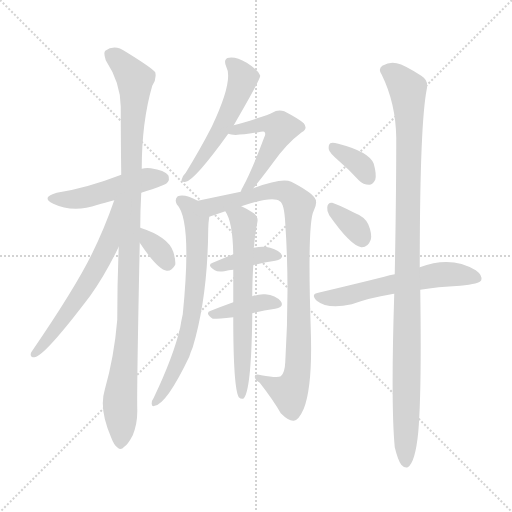
t = 0.00 s
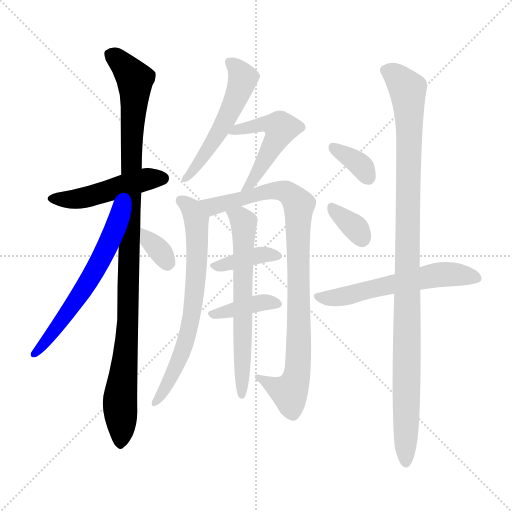
t = 2.19 s
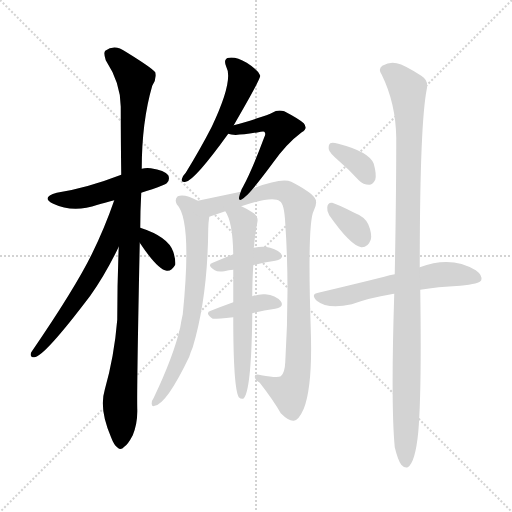
t = 4.38 s
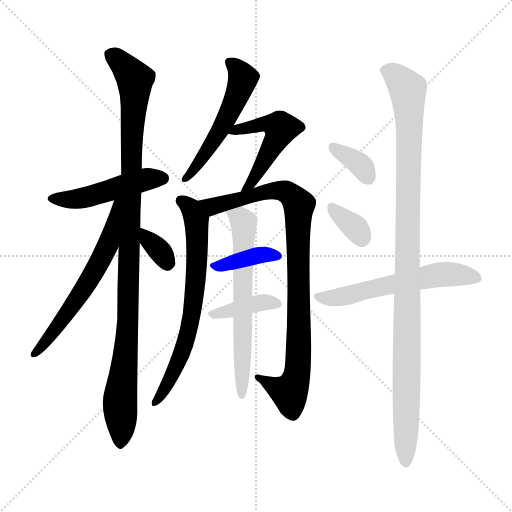
t = 6.57 s
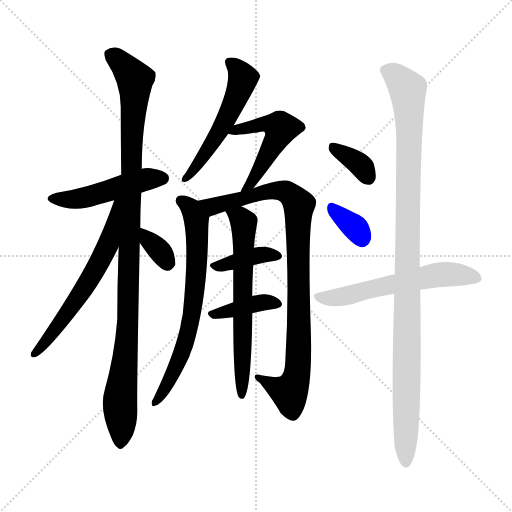
t = 8.77 s
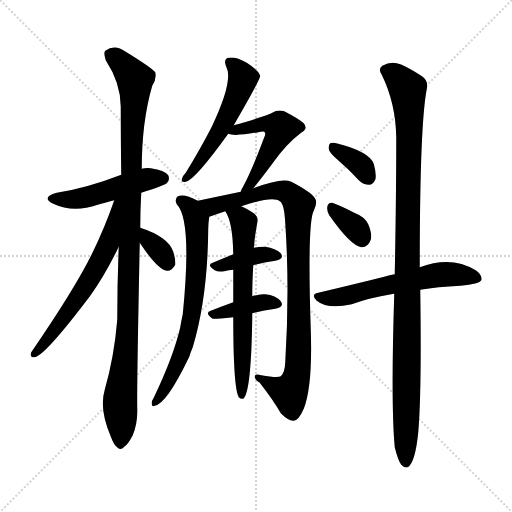
t = 10.96 s

The animated SVG that drew these frames (rendered in a browser with its animation timeline set to each time). Animation: 15 CSS @keyframes rules; one cycle of 10.96 s.

<svg version="1.1" viewBox="0 0 1024 1024" xmlns="http://www.w3.org/2000/svg">
  <g stroke="lightgray" stroke-dasharray="1,1" stroke-width="1" transform="scale(4, 4)">
    <line x1="0" y1="0" x2="256" y2="256"></line>
    <line x1="256" y1="0" x2="0" y2="256"></line>
    <line x1="128" y1="0" x2="128" y2="256"></line>
    <line x1="0" y1="128" x2="256" y2="128"></line>
  </g>
<g transform="scale(1, -1) translate(0, -900)">
   <style type="text/css">
    @keyframes keyframes0 {
      from {
       stroke: blue;
       stroke-dashoffset: 480;
       stroke-width: 128;
       }
       61% {
       animation-timing-function: step-end;
       stroke: blue;
       stroke-dashoffset: 0;
       stroke-width: 128;
       }
       to {
       stroke: black;
       stroke-width: 1024;
       }
       }
       #make-me-a-hanzi-animation-0 {
         animation: keyframes0 0.640625s both;
         animation-delay: 0.000000s;
         animation-timing-function: linear;
       }
    @keyframes keyframes1 {
      from {
       stroke: blue;
       stroke-dashoffset: 1053;
       stroke-width: 128;
       }
       77% {
       animation-timing-function: step-end;
       stroke: blue;
       stroke-dashoffset: 0;
       stroke-width: 128;
       }
       to {
       stroke: black;
       stroke-width: 1024;
       }
       }
       #make-me-a-hanzi-animation-1 {
         animation: keyframes1 1.106934s both;
         animation-delay: 0.640625s;
         animation-timing-function: linear;
       }
    @keyframes keyframes2 {
      from {
       stroke: blue;
       stroke-dashoffset: 609;
       stroke-width: 128;
       }
       66% {
       animation-timing-function: step-end;
       stroke: blue;
       stroke-dashoffset: 0;
       stroke-width: 128;
       }
       to {
       stroke: black;
       stroke-width: 1024;
       }
       }
       #make-me-a-hanzi-animation-2 {
         animation: keyframes2 0.745605s both;
         animation-delay: 1.747559s;
         animation-timing-function: linear;
       }
    @keyframes keyframes3 {
      from {
       stroke: blue;
       stroke-dashoffset: 335;
       stroke-width: 128;
       }
       52% {
       animation-timing-function: step-end;
       stroke: blue;
       stroke-dashoffset: 0;
       stroke-width: 128;
       }
       to {
       stroke: black;
       stroke-width: 1024;
       }
       }
       #make-me-a-hanzi-animation-3 {
         animation: keyframes3 0.522624s both;
         animation-delay: 2.493164s;
         animation-timing-function: linear;
       }
    @keyframes keyframes4 {
      from {
       stroke: blue;
       stroke-dashoffset: 527;
       stroke-width: 128;
       }
       63% {
       animation-timing-function: step-end;
       stroke: blue;
       stroke-dashoffset: 0;
       stroke-width: 128;
       }
       to {
       stroke: black;
       stroke-width: 1024;
       }
       }
       #make-me-a-hanzi-animation-4 {
         animation: keyframes4 0.678874s both;
         animation-delay: 3.015788s;
         animation-timing-function: linear;
       }
    @keyframes keyframes5 {
      from {
       stroke: blue;
       stroke-dashoffset: 506;
       stroke-width: 128;
       }
       62% {
       animation-timing-function: step-end;
       stroke: blue;
       stroke-dashoffset: 0;
       stroke-width: 128;
       }
       to {
       stroke: black;
       stroke-width: 1024;
       }
       }
       #make-me-a-hanzi-animation-5 {
         animation: keyframes5 0.661784s both;
         animation-delay: 3.694661s;
         animation-timing-function: linear;
       }
    @keyframes keyframes6 {
      from {
       stroke: blue;
       stroke-dashoffset: 689;
       stroke-width: 128;
       }
       69% {
       animation-timing-function: step-end;
       stroke: blue;
       stroke-dashoffset: 0;
       stroke-width: 128;
       }
       to {
       stroke: black;
       stroke-width: 1024;
       }
       }
       #make-me-a-hanzi-animation-6 {
         animation: keyframes6 0.810710s both;
         animation-delay: 4.356445s;
         animation-timing-function: linear;
       }
    @keyframes keyframes7 {
      from {
       stroke: blue;
       stroke-dashoffset: 913;
       stroke-width: 128;
       }
       75% {
       animation-timing-function: step-end;
       stroke: blue;
       stroke-dashoffset: 0;
       stroke-width: 128;
       }
       to {
       stroke: black;
       stroke-width: 1024;
       }
       }
       #make-me-a-hanzi-animation-7 {
         animation: keyframes7 0.993001s both;
         animation-delay: 5.167155s;
         animation-timing-function: linear;
       }
    @keyframes keyframes8 {
      from {
       stroke: blue;
       stroke-dashoffset: 376;
       stroke-width: 128;
       }
       55% {
       animation-timing-function: step-end;
       stroke: blue;
       stroke-dashoffset: 0;
       stroke-width: 128;
       }
       to {
       stroke: black;
       stroke-width: 1024;
       }
       }
       #make-me-a-hanzi-animation-8 {
         animation: keyframes8 0.555990s both;
         animation-delay: 6.160156s;
         animation-timing-function: linear;
       }
    @keyframes keyframes9 {
      from {
       stroke: blue;
       stroke-dashoffset: 388;
       stroke-width: 128;
       }
       56% {
       animation-timing-function: step-end;
       stroke: blue;
       stroke-dashoffset: 0;
       stroke-width: 128;
       }
       to {
       stroke: black;
       stroke-width: 1024;
       }
       }
       #make-me-a-hanzi-animation-9 {
         animation: keyframes9 0.565755s both;
         animation-delay: 6.716146s;
         animation-timing-function: linear;
       }
    @keyframes keyframes10 {
      from {
       stroke: blue;
       stroke-dashoffset: 641;
       stroke-width: 128;
       }
       68% {
       animation-timing-function: step-end;
       stroke: blue;
       stroke-dashoffset: 0;
       stroke-width: 128;
       }
       to {
       stroke: black;
       stroke-width: 1024;
       }
       }
       #make-me-a-hanzi-animation-10 {
         animation: keyframes10 0.771647s both;
         animation-delay: 7.281901s;
         animation-timing-function: linear;
       }
    @keyframes keyframes11 {
      from {
       stroke: blue;
       stroke-dashoffset: 351;
       stroke-width: 128;
       }
       53% {
       animation-timing-function: step-end;
       stroke: blue;
       stroke-dashoffset: 0;
       stroke-width: 128;
       }
       to {
       stroke: black;
       stroke-width: 1024;
       }
       }
       #make-me-a-hanzi-animation-11 {
         animation: keyframes11 0.535645s both;
         animation-delay: 8.053548s;
         animation-timing-function: linear;
       }
    @keyframes keyframes12 {
      from {
       stroke: blue;
       stroke-dashoffset: 343;
       stroke-width: 128;
       }
       53% {
       animation-timing-function: step-end;
       stroke: blue;
       stroke-dashoffset: 0;
       stroke-width: 128;
       }
       to {
       stroke: black;
       stroke-width: 1024;
       }
       }
       #make-me-a-hanzi-animation-12 {
         animation: keyframes12 0.529134s both;
         animation-delay: 8.589193s;
         animation-timing-function: linear;
       }
    @keyframes keyframes13 {
      from {
       stroke: blue;
       stroke-dashoffset: 581;
       stroke-width: 128;
       }
       65% {
       animation-timing-function: step-end;
       stroke: blue;
       stroke-dashoffset: 0;
       stroke-width: 128;
       }
       to {
       stroke: black;
       stroke-width: 1024;
       }
       }
       #make-me-a-hanzi-animation-13 {
         animation: keyframes13 0.722819s both;
         animation-delay: 9.118327s;
         animation-timing-function: linear;
       }
    @keyframes keyframes14 {
      from {
       stroke: blue;
       stroke-dashoffset: 1062;
       stroke-width: 128;
       }
       78% {
       animation-timing-function: step-end;
       stroke: blue;
       stroke-dashoffset: 0;
       stroke-width: 128;
       }
       to {
       stroke: black;
       stroke-width: 1024;
       }
       }
       #make-me-a-hanzi-animation-14 {
         animation: keyframes14 1.114258s both;
         animation-delay: 9.841146s;
         animation-timing-function: linear;
       }
</style>
<path d="M 282.5 514.5 Q 292.5 518.5 304.5 521.5 Q 329.5 530.5 333.5 533.5 Q 340.5 540.5 336.5 549.5 Q 329.5 559.5 301.5 563.5 Q 291.5 564.5 283.5 562.5 L 242.5 550.5 Q 172.5 523.5 113.5 514.5 Q 80.5 505.5 106.5 492.5 Q 146.5 473.5 195.5 490.5 Q 208.5 494.5 228.5 499.5 L 282.5 514.5 Z" fill="lightgray"></path> 
<path d="M 280.5 444.5 Q 280.5 478.5 282.5 514.5 L 283.5 562.5 Q 283.5 656.5 304.5 728.5 Q 313.5 741.5 310.5 755.5 Q 303.5 764.5 251.5 796.5 Q 229.5 812.5 210.5 798.5 Q 206.5 794.5 211.5 779.5 Q 241.5 733.5 241.5 686.5 Q 241.5 622.5 242.5 550.5 L 237.5 406.5 Q 234.5 336.5 234.5 260.5 Q 228.5 187.5 209.5 120.5 Q 197.5 81.5 222.5 24.5 Q 228.5 8.5 235.5 4.5 Q 241.5 -1.5 248.5 6.5 Q 255.5 10.5 265.5 29.5 Q 275.5 53.5 274.5 82.5 Q 273.5 122.5 279.5 414.5 L 280.5 444.5 Z" fill="lightgray"></path> 
<path d="M 228.5 499.5 Q 209.5 444.5 183.5 391.5 Q 149.5 322.5 62.5 195.5 Q 58.5 185.5 68.5 185.5 Q 87.5 185.5 180.5 308.5 Q 210.5 350.5 237.5 406.5 C 296.5 527.5 238.5 527.5 228.5 499.5 Z" fill="lightgray"></path> 
<path d="M 279.5 414.5 Q 315.5 360.5 333.5 358.5 Q 343.5 357.5 350.5 370.5 Q 351.5 380.5 346.5 396.5 Q 336.5 426.5 280.5 444.5 C 253.5 453.5 262.5 439.5 279.5 414.5 Z" fill="lightgray"></path> 
<path d="M 467.5 649.5 Q 521.5 742.5 520.5 748.5 Q 519.5 749.5 519.5 750.5 Q 515.5 760.5 493.5 774.5 Q 472.5 786.5 458.5 784.5 Q 445.5 783.5 452.5 766.5 Q 467.5 739.5 423.5 646.5 Q 401.5 603.5 371.5 554.5 Q 364.5 547.5 363.5 541.5 Q 362.5 534.5 371.5 536.5 Q 389.5 539.5 456.5 632.5 L 467.5 649.5 Z" fill="lightgray"></path> 
<path d="M 506.5 523.5 Q 521.5 541.5 544.5 572.5 Q 572.5 612.5 603.5 635.5 Q 616.5 642.5 607.5 653.5 Q 597.5 662.5 568.5 677.5 Q 555.5 681.5 544.5 674.5 Q 538.5 670.5 489.5 655.5 Q 479.5 652.5 467.5 649.5 C 438.5 642.5 427.5 639.5 456.5 632.5 Q 468.5 626.5 521.5 636.5 Q 527.5 637.5 528.5 636.5 Q 532.5 633.5 528.5 625.5 Q 503.5 558.5 485.5 525.5 Q 482.5 521.5 481.5 516.5 C 470.5 488.5 487.5 500.5 506.5 523.5 Z" fill="lightgray"></path> 
<path d="M 395.5 498.5 Q 368.5 513.5 355.5 507.5 Q 348.5 501.5 353.5 491.5 Q 384.5 460.5 365.5 271.5 Q 362.5 258.5 360.5 245.5 Q 347.5 188.5 307.5 104.5 Q 303.5 98.5 303.5 94.5 Q 302.5 85.5 309.5 88.5 Q 333.5 92.5 378.5 186.5 Q 381.5 196.5 385.5 205.5 Q 415.5 305.5 416.5 443.5 Q 416.5 452.5 418.5 466.5 C 420.5 486.5 420.5 486.5 395.5 498.5 Z" fill="lightgray"></path> 
<path d="M 482.5 487.5 Q 545.5 508.5 559.5 497.5 Q 568.5 493.5 570.5 453.5 Q 579.5 323.5 570.5 175.5 Q 569.5 153.5 561.5 147.5 Q 555.5 143.5 522.5 149.5 Q 509.5 153.5 509.5 146.5 Q 509.5 140.5 519.5 134.5 Q 547.5 98.5 561.5 73.5 Q 577.5 57.5 587.5 58.5 Q 597.5 59.5 607.5 82.5 Q 625.5 128.5 621.5 241.5 Q 614.5 455.5 627.5 478.5 Q 636.5 496.5 628.5 505.5 Q 619.5 517.5 582.5 536.5 Q 564.5 545.5 506.5 523.5 L 481.5 516.5 Q 438.5 507.5 395.5 498.5 C 366.5 492.5 390.5 456.5 418.5 466.5 L 450.5 477.5 L 482.5 487.5 Z" fill="lightgray"></path> 
<path d="M 506.5 369.5 Q 528.5 375.5 550.5 378.5 Q 569.5 382.5 561.5 393.5 Q 551.5 403.5 530.5 406.5 Q 520.5 407.5 507.5 404.5 L 466.5 391.5 Q 444.5 382.5 425.5 374.5 Q 412.5 370.5 429.5 359.5 Q 435.5 355.5 448.5 357.5 Q 457.5 360.5 466.5 360.5 L 506.5 369.5 Z" fill="lightgray"></path> 
<path d="M 504.5 273.5 Q 526.5 279.5 550.5 282.5 Q 569.5 286.5 561.5 297.5 Q 551.5 309.5 530.5 311.5 Q 518.5 312.5 504.5 307.5 L 466.5 295.5 Q 441.5 286.5 421.5 278.5 Q 408.5 274.5 425.5 262.5 Q 428.5 261.5 466.5 265.5 L 504.5 273.5 Z" fill="lightgray"></path> 
<path d="M 504.5 307.5 Q 504.5 334.5 506.5 369.5 L 507.5 404.5 Q 507.5 405.5 508.5 408.5 Q 508.5 421.5 514.5 454.5 Q 517.5 466.5 507.5 473.5 Q 492.5 483.5 482.5 487.5 C 455.5 500.5 436.5 504.5 450.5 477.5 Q 465.5 456.5 466.5 391.5 L 466.5 360.5 Q 466.5 332.5 466.5 295.5 L 466.5 265.5 Q 466.5 124.5 477.5 105.5 Q 481.5 101.5 486.5 102.5 Q 502.5 114.5 504.5 266.5 Q 504.5 270.5 504.5 273.5 L 504.5 307.5 Z" fill="lightgray"></path> 
<path d="M 678.5 577.5 Q 697.5 561.5 717.5 539.5 Q 726.5 530.5 738.5 530.5 Q 745.5 530.5 750.5 540.5 Q 753.5 550.5 747.5 572.5 Q 738.5 596.5 676.5 612.5 Q 664.5 615.5 660.5 613.5 Q 656.5 610.5 657.5 601.5 Q 658.5 594.5 678.5 577.5 Z" fill="lightgray"></path> 
<path d="M 658.5 469.5 Q 700.5 409.5 722.5 405.5 Q 735.5 404.5 741.5 420.5 Q 744.5 432.5 736.5 451.5 Q 729.5 466.5 708.5 474.5 Q 677.5 490.5 664.5 494.5 Q 655.5 495.5 654.5 485.5 Q 653.5 478.5 658.5 469.5 Z" fill="lightgray"></path> 
<path d="M 840.5 320.5 Q 874.5 326.5 920.5 328.5 Q 959.5 332.5 962.5 339.5 Q 965.5 349.5 951.5 359.5 Q 902.5 389.5 839.5 365.5 L 789.5 351.5 Q 779.5 350.5 768.5 346.5 Q 708.5 331.5 636.5 314.5 Q 620.5 311.5 633.5 298.5 Q 655.5 280.5 703.5 291.5 Q 739.5 304.5 782.5 311.5 Q 783.5 312.5 788.5 312.5 L 840.5 320.5 Z" fill="lightgray"></path> 
<path d="M 789.5 5.5 Q 795.5 -19.5 802.5 -29.5 Q 808.5 -36.5 815.5 -34.5 Q 830.5 -25.5 836.5 35.5 Q 843.5 116.5 840.5 320.5 L 839.5 365.5 Q 839.5 650.5 853.5 721.5 Q 857.5 739.5 842.5 748.5 Q 808.5 770.5 793.5 773.5 Q 780.5 777.5 764.5 768.5 Q 755.5 761.5 763.5 750.5 Q 791.5 693.5 792.5 624.5 Q 792.5 509.5 789.5 351.5 L 788.5 312.5 Q 781.5 90.5 789.5 5.5 Z" fill="lightgray"></path> 
      <clipPath id="make-me-a-hanzi-clip-0">
      <path d="M 282.5 514.5 Q 292.5 518.5 304.5 521.5 Q 329.5 530.5 333.5 533.5 Q 340.5 540.5 336.5 549.5 Q 329.5 559.5 301.5 563.5 Q 291.5 564.5 283.5 562.5 L 242.5 550.5 Q 172.5 523.5 113.5 514.5 Q 80.5 505.5 106.5 492.5 Q 146.5 473.5 195.5 490.5 Q 208.5 494.5 228.5 499.5 L 282.5 514.5 Z" fill="lightgray"></path>
      </clipPath>
      <path clip-path="url(#make-me-a-hanzi-clip-0)" d="M 107.5 504.5 L 155.5 501.5 L 296.5 542.5 L 325.5 543.5 " fill="none" id="make-me-a-hanzi-animation-0" stroke-dasharray="352 704" stroke-linecap="round"></path>

      <clipPath id="make-me-a-hanzi-clip-1">
      <path d="M 280.5 444.5 Q 280.5 478.5 282.5 514.5 L 283.5 562.5 Q 283.5 656.5 304.5 728.5 Q 313.5 741.5 310.5 755.5 Q 303.5 764.5 251.5 796.5 Q 229.5 812.5 210.5 798.5 Q 206.5 794.5 211.5 779.5 Q 241.5 733.5 241.5 686.5 Q 241.5 622.5 242.5 550.5 L 237.5 406.5 Q 234.5 336.5 234.5 260.5 Q 228.5 187.5 209.5 120.5 Q 197.5 81.5 222.5 24.5 Q 228.5 8.5 235.5 4.5 Q 241.5 -1.5 248.5 6.5 Q 255.5 10.5 265.5 29.5 Q 275.5 53.5 274.5 82.5 Q 273.5 122.5 279.5 414.5 L 280.5 444.5 Z" fill="lightgray"></path>
      </clipPath>
      <path clip-path="url(#make-me-a-hanzi-clip-1)" d="M 221.5 792.5 L 269.5 741.5 L 256.5 258.5 L 239.5 99.5 L 240.5 15.5 " fill="none" id="make-me-a-hanzi-animation-1" stroke-dasharray="925 1850" stroke-linecap="round"></path>

      <clipPath id="make-me-a-hanzi-clip-2">
      <path d="M 228.5 499.5 Q 209.5 444.5 183.5 391.5 Q 149.5 322.5 62.5 195.5 Q 58.5 185.5 68.5 185.5 Q 87.5 185.5 180.5 308.5 Q 210.5 350.5 237.5 406.5 C 296.5 527.5 238.5 527.5 228.5 499.5 Z" fill="lightgray"></path>
      </clipPath>
      <path clip-path="url(#make-me-a-hanzi-clip-2)" d="M 236.5 496.5 L 217.5 414.5 L 196.5 370.5 L 131.5 267.5 L 68.5 192.5 " fill="none" id="make-me-a-hanzi-animation-2" stroke-dasharray="481 962" stroke-linecap="round"></path>

      <clipPath id="make-me-a-hanzi-clip-3">
      <path d="M 279.5 414.5 Q 315.5 360.5 333.5 358.5 Q 343.5 357.5 350.5 370.5 Q 351.5 380.5 346.5 396.5 Q 336.5 426.5 280.5 444.5 C 253.5 453.5 262.5 439.5 279.5 414.5 Z" fill="lightgray"></path>
      </clipPath>
      <path clip-path="url(#make-me-a-hanzi-clip-3)" d="M 287.5 436.5 L 334.5 373.5 " fill="none" id="make-me-a-hanzi-animation-3" stroke-dasharray="207 414" stroke-linecap="round"></path>

      <clipPath id="make-me-a-hanzi-clip-4">
      <path d="M 467.5 649.5 Q 521.5 742.5 520.5 748.5 Q 519.5 749.5 519.5 750.5 Q 515.5 760.5 493.5 774.5 Q 472.5 786.5 458.5 784.5 Q 445.5 783.5 452.5 766.5 Q 467.5 739.5 423.5 646.5 Q 401.5 603.5 371.5 554.5 Q 364.5 547.5 363.5 541.5 Q 362.5 534.5 371.5 536.5 Q 389.5 539.5 456.5 632.5 L 467.5 649.5 Z" fill="lightgray"></path>
      </clipPath>
      <path clip-path="url(#make-me-a-hanzi-clip-4)" d="M 459.5 774.5 L 485.5 743.5 L 473.5 708.5 L 436.5 631.5 L 371.5 544.5 " fill="none" id="make-me-a-hanzi-animation-4" stroke-dasharray="399 798" stroke-linecap="round"></path>

      <clipPath id="make-me-a-hanzi-clip-5">
      <path d="M 506.5 523.5 Q 521.5 541.5 544.5 572.5 Q 572.5 612.5 603.5 635.5 Q 616.5 642.5 607.5 653.5 Q 597.5 662.5 568.5 677.5 Q 555.5 681.5 544.5 674.5 Q 538.5 670.5 489.5 655.5 Q 479.5 652.5 467.5 649.5 C 438.5 642.5 427.5 639.5 456.5 632.5 Q 468.5 626.5 521.5 636.5 Q 527.5 637.5 528.5 636.5 Q 532.5 633.5 528.5 625.5 Q 503.5 558.5 485.5 525.5 Q 482.5 521.5 481.5 516.5 C 470.5 488.5 487.5 500.5 506.5 523.5 Z" fill="lightgray"></path>
      </clipPath>
      <path clip-path="url(#make-me-a-hanzi-clip-5)" d="M 460.5 635.5 L 525.5 652.5 L 561.5 644.5 L 526.5 574.5 L 487.5 519.5 " fill="none" id="make-me-a-hanzi-animation-5" stroke-dasharray="378 756" stroke-linecap="round"></path>

      <clipPath id="make-me-a-hanzi-clip-6">
      <path d="M 395.5 498.5 Q 368.5 513.5 355.5 507.5 Q 348.5 501.5 353.5 491.5 Q 384.5 460.5 365.5 271.5 Q 362.5 258.5 360.5 245.5 Q 347.5 188.5 307.5 104.5 Q 303.5 98.5 303.5 94.5 Q 302.5 85.5 309.5 88.5 Q 333.5 92.5 378.5 186.5 Q 381.5 196.5 385.5 205.5 Q 415.5 305.5 416.5 443.5 Q 416.5 452.5 418.5 466.5 C 420.5 486.5 420.5 486.5 395.5 498.5 Z" fill="lightgray"></path>
      </clipPath>
      <path clip-path="url(#make-me-a-hanzi-clip-6)" d="M 362.5 499.5 L 379.5 486.5 L 392.5 459.5 L 394.5 386.5 L 387.5 295.5 L 378.5 241.5 L 359.5 181.5 L 326.5 115.5 L 310.5 95.5 " fill="none" id="make-me-a-hanzi-animation-6" stroke-dasharray="561 1122" stroke-linecap="round"></path>

      <clipPath id="make-me-a-hanzi-clip-7">
      <path d="M 482.5 487.5 Q 545.5 508.5 559.5 497.5 Q 568.5 493.5 570.5 453.5 Q 579.5 323.5 570.5 175.5 Q 569.5 153.5 561.5 147.5 Q 555.5 143.5 522.5 149.5 Q 509.5 153.5 509.5 146.5 Q 509.5 140.5 519.5 134.5 Q 547.5 98.5 561.5 73.5 Q 577.5 57.5 587.5 58.5 Q 597.5 59.5 607.5 82.5 Q 625.5 128.5 621.5 241.5 Q 614.5 455.5 627.5 478.5 Q 636.5 496.5 628.5 505.5 Q 619.5 517.5 582.5 536.5 Q 564.5 545.5 506.5 523.5 L 481.5 516.5 Q 438.5 507.5 395.5 498.5 C 366.5 492.5 390.5 456.5 418.5 466.5 L 450.5 477.5 L 482.5 487.5 Z" fill="lightgray"></path>
      </clipPath>
      <path clip-path="url(#make-me-a-hanzi-clip-7)" d="M 403.5 496.5 L 429.5 487.5 L 512.5 508.5 L 521.5 515.5 L 557.5 519.5 L 572.5 516.5 L 597.5 488.5 L 599.5 254.5 L 594.5 155.5 L 578.5 115.5 L 517.5 142.5 " fill="none" id="make-me-a-hanzi-animation-7" stroke-dasharray="785 1570" stroke-linecap="round"></path>

      <clipPath id="make-me-a-hanzi-clip-8">
      <path d="M 506.5 369.5 Q 528.5 375.5 550.5 378.5 Q 569.5 382.5 561.5 393.5 Q 551.5 403.5 530.5 406.5 Q 520.5 407.5 507.5 404.5 L 466.5 391.5 Q 444.5 382.5 425.5 374.5 Q 412.5 370.5 429.5 359.5 Q 435.5 355.5 448.5 357.5 Q 457.5 360.5 466.5 360.5 L 506.5 369.5 Z" fill="lightgray"></path>
      </clipPath>
      <path clip-path="url(#make-me-a-hanzi-clip-8)" d="M 435.5 369.5 L 516.5 389.5 L 553.5 387.5 " fill="none" id="make-me-a-hanzi-animation-8" stroke-dasharray="248 496" stroke-linecap="round"></path>

      <clipPath id="make-me-a-hanzi-clip-9">
      <path d="M 504.5 273.5 Q 526.5 279.5 550.5 282.5 Q 569.5 286.5 561.5 297.5 Q 551.5 309.5 530.5 311.5 Q 518.5 312.5 504.5 307.5 L 466.5 295.5 Q 441.5 286.5 421.5 278.5 Q 408.5 274.5 425.5 262.5 Q 428.5 261.5 466.5 265.5 L 504.5 273.5 Z" fill="lightgray"></path>
      </clipPath>
      <path clip-path="url(#make-me-a-hanzi-clip-9)" d="M 424.5 270.5 L 515.5 293.5 L 553.5 291.5 " fill="none" id="make-me-a-hanzi-animation-9" stroke-dasharray="260 520" stroke-linecap="round"></path>

      <clipPath id="make-me-a-hanzi-clip-10">
      <path d="M 504.5 307.5 Q 504.5 334.5 506.5 369.5 L 507.5 404.5 Q 507.5 405.5 508.5 408.5 Q 508.5 421.5 514.5 454.5 Q 517.5 466.5 507.5 473.5 Q 492.5 483.5 482.5 487.5 C 455.5 500.5 436.5 504.5 450.5 477.5 Q 465.5 456.5 466.5 391.5 L 466.5 360.5 Q 466.5 332.5 466.5 295.5 L 466.5 265.5 Q 466.5 124.5 477.5 105.5 Q 481.5 101.5 486.5 102.5 Q 502.5 114.5 504.5 266.5 Q 504.5 270.5 504.5 273.5 L 504.5 307.5 Z" fill="lightgray"></path>
      </clipPath>
      <path clip-path="url(#make-me-a-hanzi-clip-10)" d="M 456.5 475.5 L 480.5 463.5 L 488.5 448.5 L 483.5 107.5 " fill="none" id="make-me-a-hanzi-animation-10" stroke-dasharray="513 1026" stroke-linecap="round"></path>

      <clipPath id="make-me-a-hanzi-clip-11">
      <path d="M 678.5 577.5 Q 697.5 561.5 717.5 539.5 Q 726.5 530.5 738.5 530.5 Q 745.5 530.5 750.5 540.5 Q 753.5 550.5 747.5 572.5 Q 738.5 596.5 676.5 612.5 Q 664.5 615.5 660.5 613.5 Q 656.5 610.5 657.5 601.5 Q 658.5 594.5 678.5 577.5 Z" fill="lightgray"></path>
      </clipPath>
      <path clip-path="url(#make-me-a-hanzi-clip-11)" d="M 664.5 606.5 L 718.5 571.5 L 735.5 546.5 " fill="none" id="make-me-a-hanzi-animation-11" stroke-dasharray="223 446" stroke-linecap="round"></path>

      <clipPath id="make-me-a-hanzi-clip-12">
      <path d="M 658.5 469.5 Q 700.5 409.5 722.5 405.5 Q 735.5 404.5 741.5 420.5 Q 744.5 432.5 736.5 451.5 Q 729.5 466.5 708.5 474.5 Q 677.5 490.5 664.5 494.5 Q 655.5 495.5 654.5 485.5 Q 653.5 478.5 658.5 469.5 Z" fill="lightgray"></path>
      </clipPath>
      <path clip-path="url(#make-me-a-hanzi-clip-12)" d="M 664.5 483.5 L 712.5 442.5 L 723.5 421.5 " fill="none" id="make-me-a-hanzi-animation-12" stroke-dasharray="215 430" stroke-linecap="round"></path>

      <clipPath id="make-me-a-hanzi-clip-13">
      <path d="M 840.5 320.5 Q 874.5 326.5 920.5 328.5 Q 959.5 332.5 962.5 339.5 Q 965.5 349.5 951.5 359.5 Q 902.5 389.5 839.5 365.5 L 789.5 351.5 Q 779.5 350.5 768.5 346.5 Q 708.5 331.5 636.5 314.5 Q 620.5 311.5 633.5 298.5 Q 655.5 280.5 703.5 291.5 Q 739.5 304.5 782.5 311.5 Q 783.5 312.5 788.5 312.5 L 840.5 320.5 Z" fill="lightgray"></path>
      </clipPath>
      <path clip-path="url(#make-me-a-hanzi-clip-13)" d="M 635.5 306.5 L 676.5 304.5 L 867.5 349.5 L 903.5 351.5 L 954.5 343.5 " fill="none" id="make-me-a-hanzi-animation-13" stroke-dasharray="453 906" stroke-linecap="round"></path>

      <clipPath id="make-me-a-hanzi-clip-14">
      <path d="M 789.5 5.5 Q 795.5 -19.5 802.5 -29.5 Q 808.5 -36.5 815.5 -34.5 Q 830.5 -25.5 836.5 35.5 Q 843.5 116.5 840.5 320.5 L 839.5 365.5 Q 839.5 650.5 853.5 721.5 Q 857.5 739.5 842.5 748.5 Q 808.5 770.5 793.5 773.5 Q 780.5 777.5 764.5 768.5 Q 755.5 761.5 763.5 750.5 Q 791.5 693.5 792.5 624.5 Q 792.5 509.5 789.5 351.5 L 788.5 312.5 Q 781.5 90.5 789.5 5.5 Z" fill="lightgray"></path>
      </clipPath>
      <path clip-path="url(#make-me-a-hanzi-clip-14)" d="M 771.5 759.5 L 790.5 749.5 L 815.5 722.5 L 817.5 688.5 L 811.5 -25.5 " fill="none" id="make-me-a-hanzi-animation-14" stroke-dasharray="934 1868" stroke-linecap="round"></path>

</g>
</svg>
